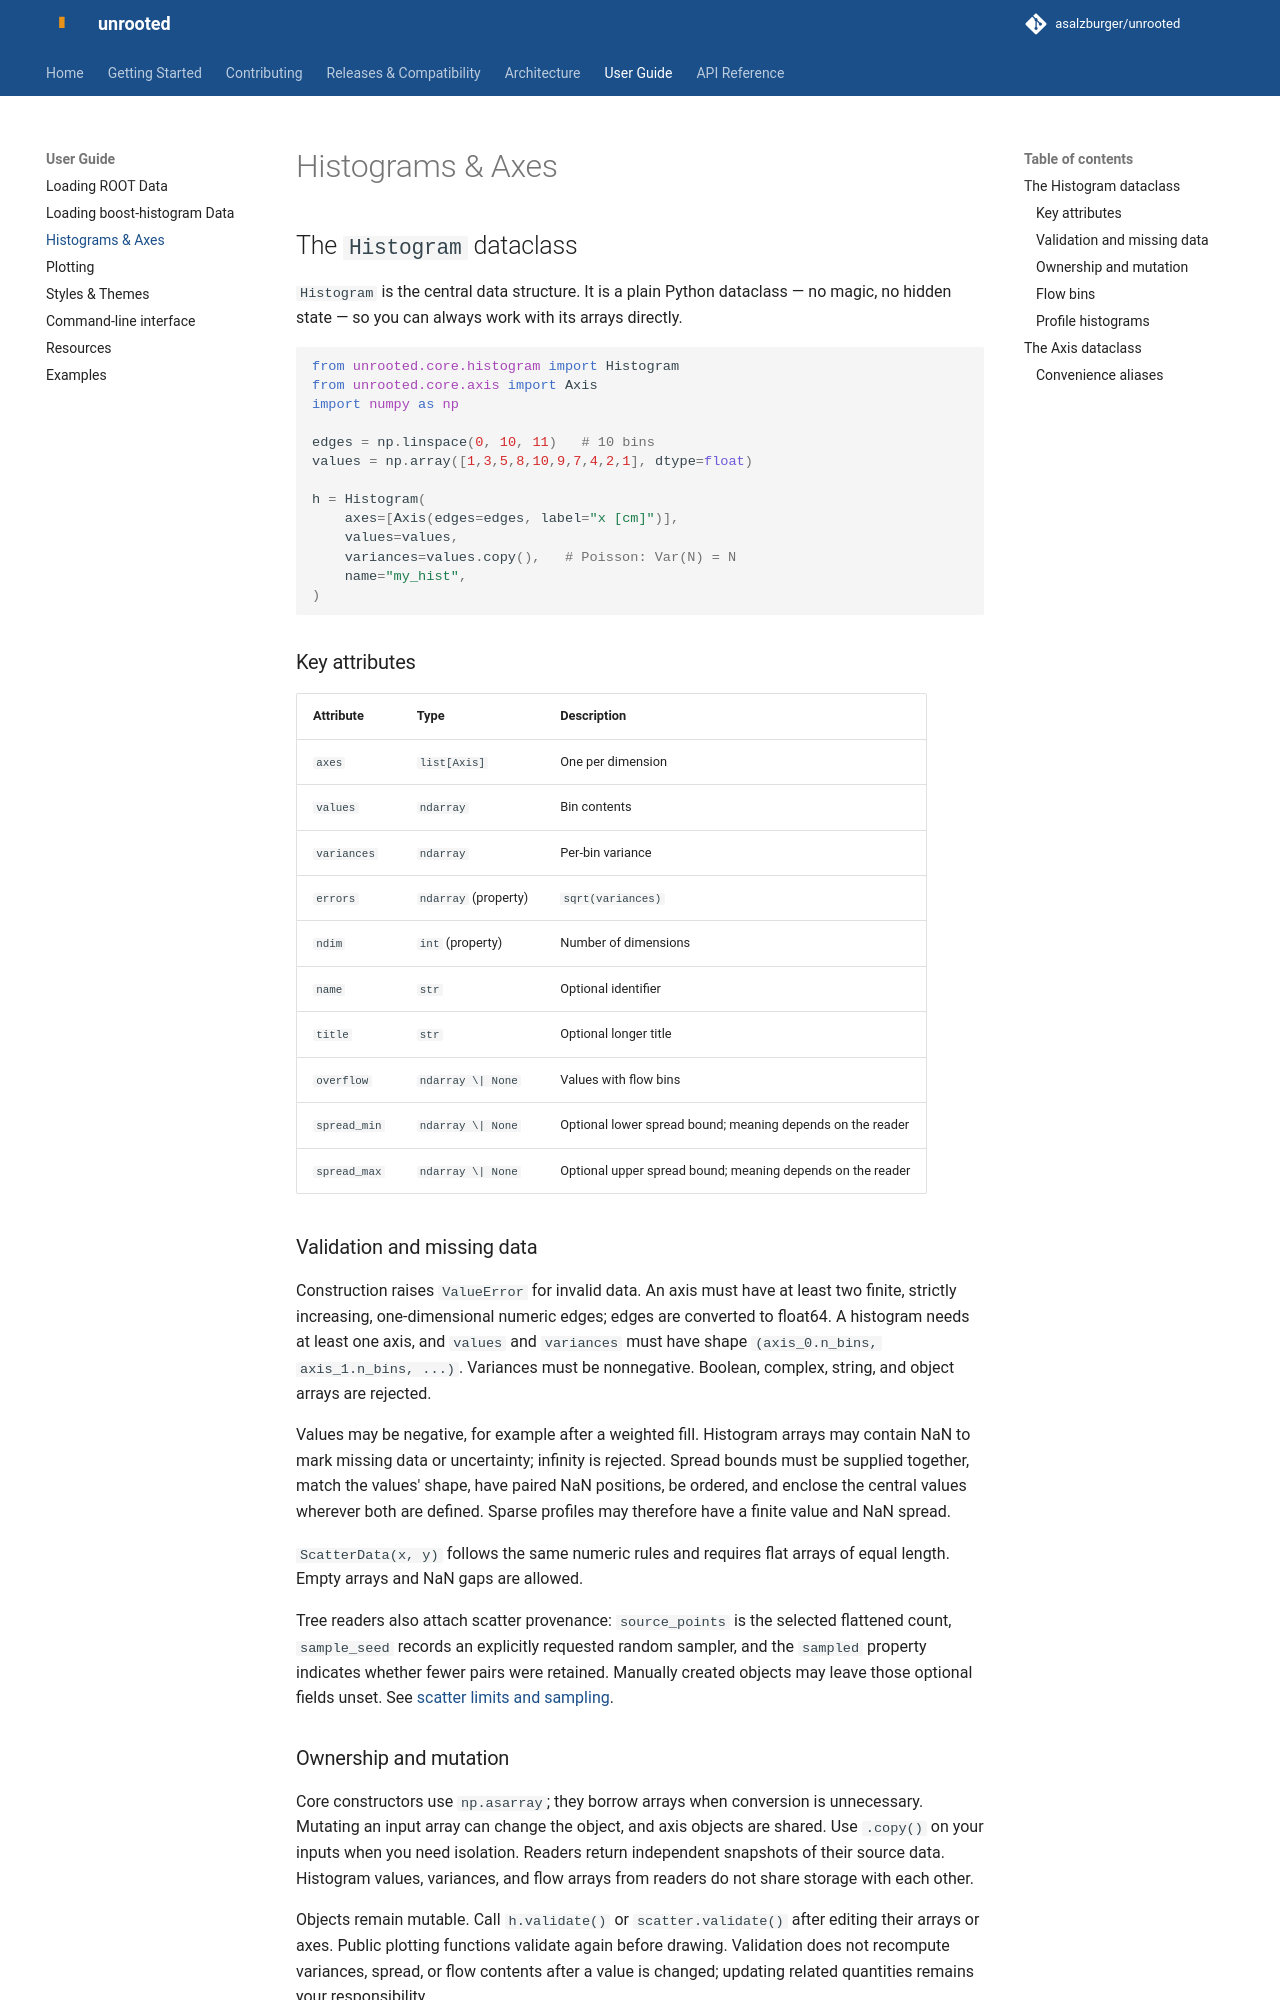

repository: asalzburger/unrooted · page: user-guide/histograms/index.html · generator: mkdocs

# Histograms & Axes

## The `Histogram` dataclass

`Histogram` is the central data structure.  It is a plain Python dataclass —
no magic, no hidden state — so you can always work with its arrays directly.

```python
from unrooted.core.histogram import Histogram
from unrooted.core.axis import Axis
import numpy as np

edges = np.linspace(0, 10, 11)   # 10 bins
values = np.array([1,3,5,8,10,9,7,4,2,1], dtype=float)

h = Histogram(
    axes=[Axis(edges=edges, label="x [cm]")],
    values=values,
    variances=values.copy(),   # Poisson: Var(N) = N
    name="my_hist",
)
```

### Key attributes

| Attribute | Type | Description |
|-----------|------|-------------|
| `axes` | `list[Axis]` | One per dimension |
| `values` | `ndarray` | Bin contents |
| `variances` | `ndarray` | Per-bin variance |
| `errors` | `ndarray` (property) | `sqrt(variances)` |
| `ndim` | `int` (property) | Number of dimensions |
| `name` | `str` | Optional identifier |
| `title` | `str` | Optional longer title |
| `overflow` | `ndarray \| None` | Values with flow bins |
| `spread_min` | `ndarray \| None` | Optional lower spread bound; meaning depends on the reader |
| `spread_max` | `ndarray \| None` | Optional upper spread bound; meaning depends on the reader |

### Validation and missing data

Construction raises `ValueError` for invalid data. An axis must have at least
two finite, strictly increasing, one-dimensional numeric edges; edges are
converted to float64. A histogram needs at least one axis, and `values` and
`variances` must have shape `(axis_0.n_bins, axis_1.n_bins, ...)`. Variances
must be nonnegative. Boolean, complex, string, and object arrays are rejected.

Values may be negative, for example after a weighted fill. Histogram arrays
may contain NaN to mark missing data or uncertainty; infinity is rejected.
Spread bounds must be supplied together, match the values' shape, have paired
NaN positions, be ordered, and enclose the central values wherever both are
defined. Sparse profiles may therefore have a finite value and NaN spread.

`ScatterData(x, y)` follows the same numeric rules and requires flat arrays of
equal length. Empty arrays and NaN gaps are allowed.

Tree readers also attach scatter provenance: `source_points` is the selected
flattened count, `sample_seed` records an explicitly requested random sampler,
and the `sampled` property indicates whether fewer pairs were retained.
Manually created objects may leave those optional fields unset. See
[scatter limits and sampling](loading-root.md#scatter-limits-and-sampling).

### Ownership and mutation

Core constructors use `np.asarray`; they borrow arrays when conversion is
unnecessary. Mutating an input array can change the object, and axis objects
are shared. Use `.copy()` on your inputs when you need isolation. Readers
return independent snapshots of their source data. Histogram values,
variances, and flow arrays from readers do not share storage with each other.

Objects remain mutable. Call `h.validate()` or `scatter.validate()` after
editing their arrays or axes. Public plotting functions validate again before
drawing. Validation does not recompute variances, spread, or flow contents
after a value is changed; updating related quantities remains your responsibility.
